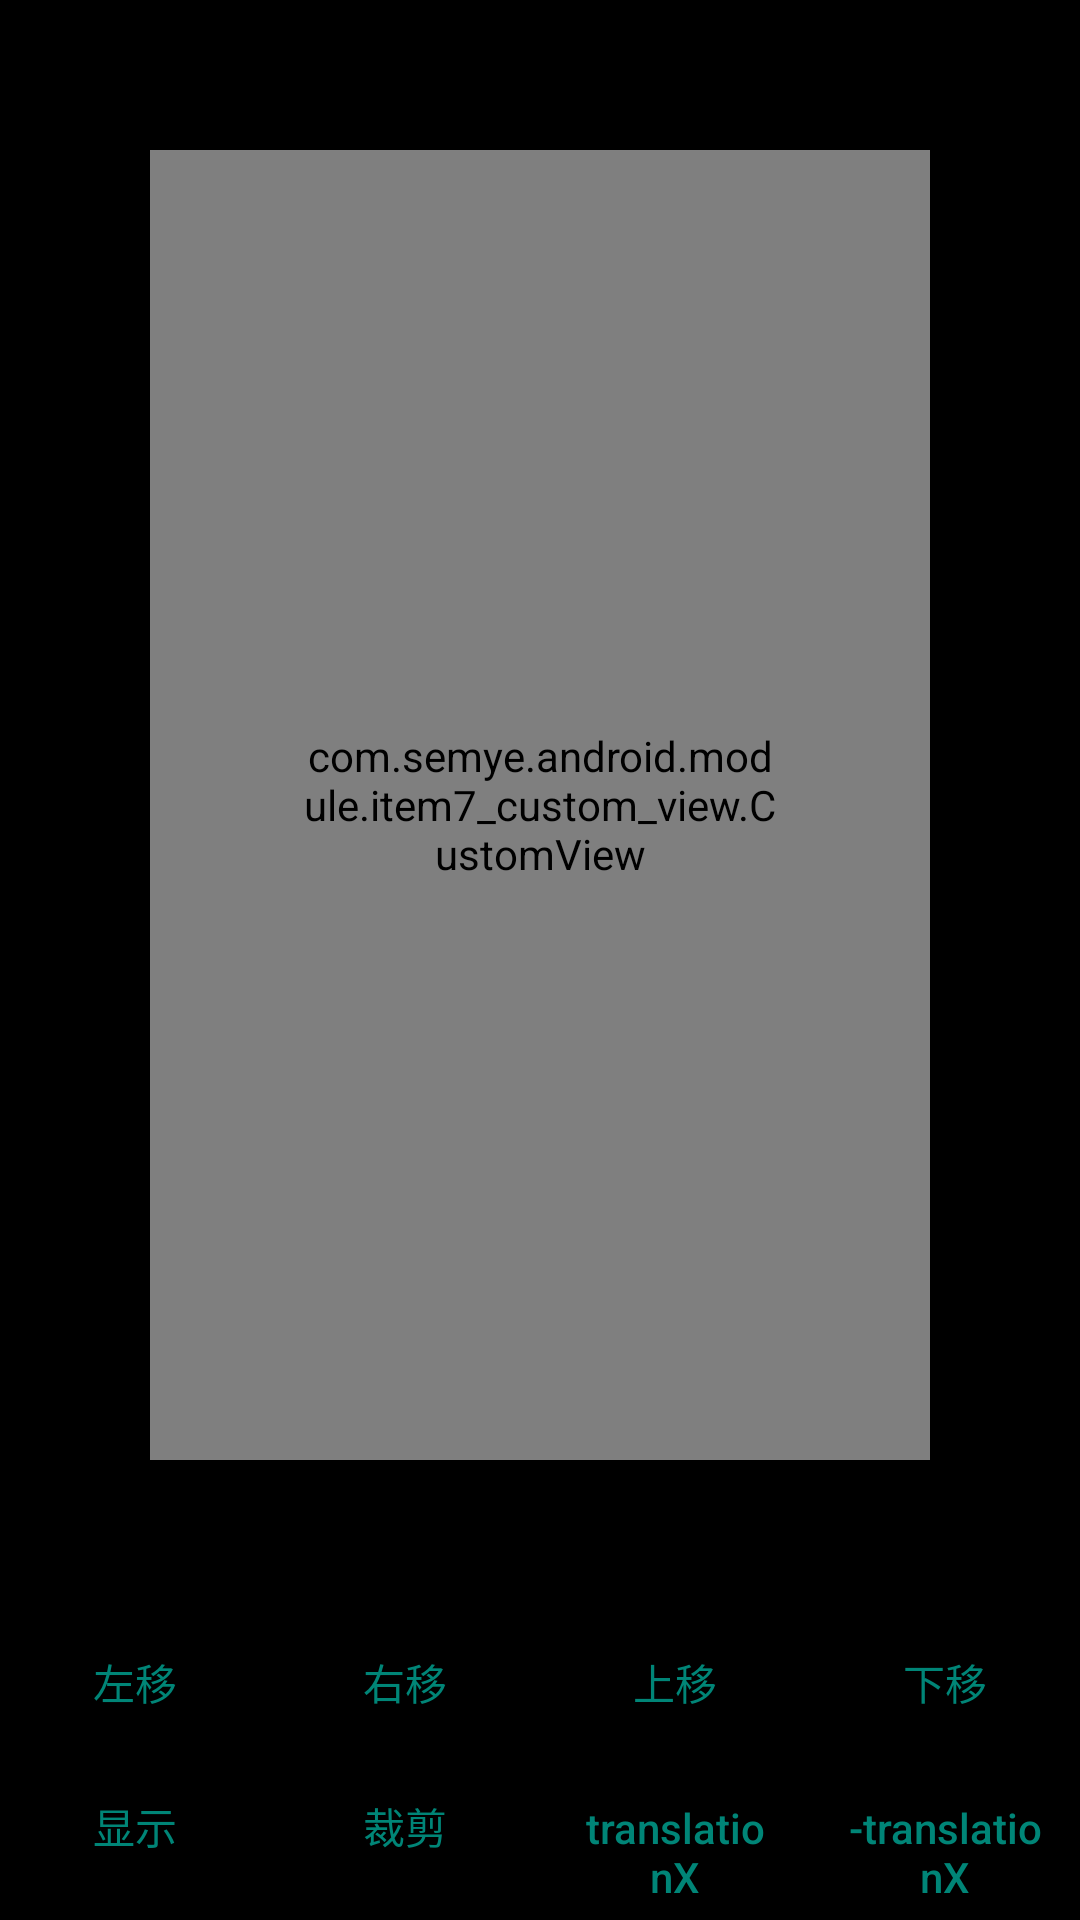

Write the Android layout XML for this screen, with the resource values it uses.
<!-- AndroidManifest.xml: application theme AppTheme -->
<!-- res/layout/activity_view.xml -->
<?xml version="1.0" encoding="utf-8"?>
<RelativeLayout xmlns:android="http://schemas.android.com/apk/res/android"
    xmlns:tools="http://schemas.android.com/tools"
    android:layout_width="match_parent"
    android:layout_height="match_parent"
    android:background="@android:color/background_dark"
    android:fitsSystemWindows="false">

    <LinearLayout
        android:id="@+id/bottom"
        android:layout_width="match_parent"
        android:layout_height="wrap_content"
        android:layout_alignParentBottom="true"
        android:orientation="vertical">


        <LinearLayout
            android:layout_width="match_parent"
            android:layout_height="wrap_content"
            android:orientation="horizontal">

            <Button
                android:id="@+id/btn1"
                style="?android:attr/buttonBarButtonStyle"
                android:layout_width="0dp"
                android:layout_height="wrap_content"
                android:layout_weight="1"
                android:text="左移"
                tools:ignore="HardcodedText" />

            <Button
                android:id="@+id/btn2"
                style="?android:attr/buttonBarButtonStyle"
                android:layout_width="0dp"
                android:layout_height="wrap_content"
                android:layout_weight="1"
                android:text="右移"
                tools:ignore="HardcodedText" />

            <Button
                android:id="@+id/btn3"
                style="?android:attr/buttonBarButtonStyle"
                android:layout_width="0dp"
                android:layout_height="wrap_content"
                android:layout_weight="1"
                android:text="上移"
                tools:ignore="HardcodedText" />

            <Button
                android:id="@+id/btn4"
                style="?android:attr/buttonBarButtonStyle"
                android:layout_width="0dp"
                android:layout_height="wrap_content"
                android:layout_weight="1"
                android:text="下移"
                tools:ignore="HardcodedText" />


        </LinearLayout>

        <LinearLayout
            android:layout_width="match_parent"
            android:layout_height="wrap_content">

            <Button
                android:id="@+id/btn5"
                style="?android:attr/buttonBarButtonStyle"
                android:layout_width="0dp"
                android:layout_height="wrap_content"
                android:layout_weight="1"
                android:text="显示"
                android:textAllCaps="false"
                tools:ignore="HardcodedText" />

            <Button
                android:id="@+id/btn6"
                style="?android:attr/buttonBarButtonStyle"
                android:layout_width="0dp"
                android:layout_height="wrap_content"
                android:layout_weight="1"
                android:text="裁剪"
                android:textAllCaps="false"
                tools:ignore="HardcodedText" />

            <Button
                android:id="@+id/btn7"
                style="?android:attr/buttonBarButtonStyle"
                android:layout_width="0dp"
                android:layout_height="wrap_content"
                android:layout_weight="1"
                android:text="translationX"
                android:textAllCaps="false"
                tools:ignore="HardcodedText" />

            <Button
                android:id="@+id/btn8"
                style="?android:attr/buttonBarButtonStyle"
                android:layout_width="0dp"
                android:layout_height="wrap_content"
                android:layout_weight="1"
                android:text="-translationX"
                android:textAllCaps="false"
                tools:ignore="HardcodedText" />

        </LinearLayout>


    </LinearLayout>


    <FrameLayout
        android:layout_width="match_parent"
        android:layout_height="match_parent"
        android:layout_above="@+id/bottom">

        <com.semye.android.module.item7_custom_view.CustomView
            android:id="@+id/view"
            android:layout_width="match_parent"
            android:layout_height="match_parent"
            android:layout_gravity="center"
            android:layout_margin="50dp"
            android:padding="50dp" />

    </FrameLayout>


</RelativeLayout>
<!-- resources referenced by this layout -->
<resources>
  <style name="AppTheme" parent="Theme.AppCompat.Light" />
</resources>
